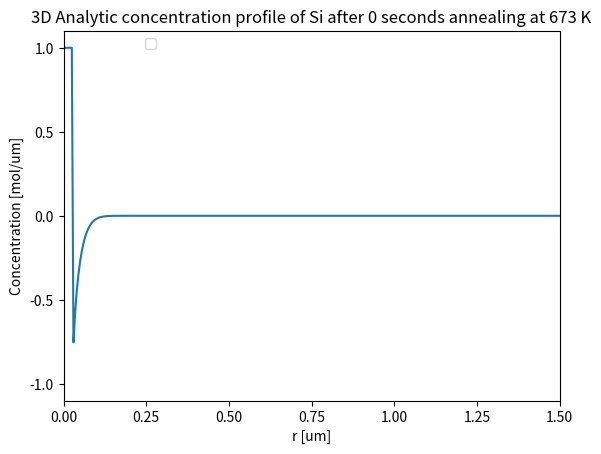

Generate this figure with matplotlib: (Note: this script raises an exception after producing the figure.)
# -*- coding: utf-8 -*-
"""
Created on Fri Oct 21 19:29:56 2016

@author: tinabe
"""
# -*- coding: utf-8 -*-
"""
Tina Bergh
Jonas Frafjord
Jonas Kristoffer Sunde
TMT4260 Modellering av Fasetransformasjonar
Team 1
Project 2, Part 2A
"""
import sys
import numpy as np
import scipy.sparse
import scipy.special
from matplotlib import pyplot as plt
import math
import time

start_time = time.time()

# Global variables
"Constants"
pi = np.pi
R = 8.314 # [J/(K*mol)] Univ. Gas Constant  
NA = 6.022*10**23 # Avogadro's constant, [particles/mol]
"Isothermal annealing at T = 400 [C]"
T_K = 273.15 # Deg K at 0 deg C
T_i = 400.0+T_K # [K]

"From table 1 in Bjørneklett"
C_star=2.17e1 # wt%/100
DeltaH=50.8e3 # [J/mol]
D_0 = 3.46e7 # [um^2*s^-1]
Q = 123.8e3 # [J/mol]
B_0=1e-3 # [um]
r_0=0.025 # [um]
C_p=1.0 # [at%]
C_0=0.0  # [at]      
C_i = C_star*np.exp(-DeltaH/(R*T_i))

#Diffusivity for T_i
D_1 = D_0*np.exp(-Q/(R*T_i))


"Spacial and temporal discretisation"
N = 300 # Number of spacial partitions of bar
L = 1.5 # [um] Length of barH = 30.0 
#t_i = 0.1 # senconds for isothermal annealing
t_i = 1e-1 # senconds for isothermal annealing
#T1 = 1e3+T_K # [K] Temperature           
T_1 = T_i # [K] Temperature           
x_bar = np.linspace(0,L,N+1)
dx = L/N   # Need N+1 x points, where [N/2] is centered in a 0-indexed array
# The stability criterion for the explicit finite difference scheme must be fulfilled
alpha = .4  # alpha = D*dt/dx**2 --> Const in discretisation --> Must be <= 0.5 if used to find dt


"Precipitation of pure Si particles in a binary Al-Si alloy, assuming a diluted Al matrix."
# Calculating and plotting concentration profile for the spatial range [-1,+1] mm after 20 s annealing at 400 deg C

# Calculates diffusivity
def Diffusivity(T):
    return D_0*np.exp(-Q/(R*T))

def k_fun(C_it):
    return 2*(C_it-C_0)/(C_p-C_0)
    
def Bf(k,t,D,B_init):
    return (B_init-k*(np.sqrt((D*t)/pi)))/B_0
#print(C_i, np.sqrt(D_1),k_fun(C_i), "C_i, D_1, k")
#print(pi/D_1*B_0**2/k_fun(C_i)**2, "Tid")

#Calculate the concentration on the particle surface at the temperature T_i
def Csurf(T):
    return C_star*np.exp(-DeltaH/(R*T))
#print(Csurf(T_i))

# Use for non-isothermal
#def C(x,r,T,D,t):
#    return Csurf(T)-(Csurf(T)-C_0)*scipy.special.erf((x-r)/(2.0*np.sqrt(D*t)))
def C(z,r,T,D,t):
    if((z-dx/2) <= r):
        return C_p
    return C_0-(C_p-C_0)*(r/z)*(1-scipy.special.erf((z-r)/(2.0*np.sqrt(D*t))))
            
#print(C(3,r_0,T_i,Diffusivity(T_i),t_i))

#print(C(3,r_0,T_i,Diffusivity(T_i),20))


 # Plot the analytical solution with constant diffusivity (D(x) = D = const.)
def AnalConc():
    Conc = [C(i,r_0,T_i,Diffusivity(T_i),t_i) for i in x_bar]
    plt.plot(x_bar,Conc) #label='Si'
    plt.xlim(0, L)
    plt.ylim(-1.1, 1.1)
    plt.xlabel('r [um]')
    plt.ylabel('Concentration [mol/um]')
    plt.title('3D Analytic concentration profile of Si after %d seconds annealing at %d K' % (t_i, T_i))
    plt.legend(bbox_to_anchor=(0.2,1))
    plt.rcParams.update({'font.size': 18})
    return Conc
       

    
#def t_star(k,D): trenger ikke denne?... 
#    return t_r*(k_r*B_0)**2*D_r/(D*(k*B_0r)**2)
    
# Create diagonal and sub/super diagonal for tridiagonal sparse matrix
def createSparse(DTemp1, D_ZT):
    sup = [alpha*DTemp1/D_ZT*(1+(1/(i+1))) for i in range(N)]    # sub and super is equivalent for this finite difference scheme
    sub = [alpha*DTemp1/D_ZT*(1-(1/(i+1))) for i in range(N)] 
    diag = np.zeros(N+1)+(1-2*alpha*DTemp1/D_ZT)  # diagonal
    return scipy.sparse.diags(np.array([sub,diag,sup]), [-1,0,1])

# Calculation of new concentration profile per time increment
def nextTime(CVecT, AMatT):
    return np.dot(CVecT,AMatT)

# Calculation of new concentration profile per time increment (sparse matrix) 
def nextTimeSparse(CVecT, ASparseT):
    return CVecT*ASparseT
    
#def saveFig(xVecT,CVecT,timeT,tempT,figNameT):
def saveFig(xVecT,CVecT,timeT,figNameT):
    plt.plot(xVecT, CVecT, label='Cu') # NB! Change metal name if calc. anim. for Ni
    plt.xlim(-1, 1)
    plt.ylim(0, 1.1)
    plt.xlabel('x [mm]')
    plt.ylabel('Concentration [mol/mm]')
    plt.title('Concentration profile after %d hours annealing at %d K' % (timeT, T_anneal))
    plt.legend(bbox_to_anchor=(0.2,1))
    plt.rcParams.update({'font.size': 18})
    plt.savefig(figNameT,transparant=True)

def finite_diff():
    # Spatial discretisation is global
    # Temporal discretisation
    D_1 = Diffusivity(T_i)
    dt = alpha*dx**2/D_1
    Nt = math.ceil(t_i/dt)
    t = np.linspace(0, t_i, Nt) # mesh points in time

    # Create initial concentration vectors
    U = np.append(np.zeros(int(r_0/dx)+1)+1,np.zeros(N-int((r_0)/dx)))
    U[int(r_0/dx)+1] = 0.5
    
    # Create diag, sub and super diag for tridiag
    #subsup = np.zeros(N)+alpha      #sub and super is equivalent
    #diag = np.zeros(N+1)+1-2*alpha    #diagonal
    #Sparse = scipy.sparse.diags(np.array([subsup,diag,subsup]), [-1,0,1])
    Sparse=createSparse(D_1,D_1)
    #Solve for every timestep
    plate_thickness_bar = np.zeros(np.size(t))
    for i in range(Nt):
        U = nextTimeSparse(U, Sparse)
        # Insert boundary conditions
        for j in range(round(r_0/dx)+1):
            U[j] = C_p # inf BC
        U[N] = 0
        relative_plate_thickness = Bf(k_fun(C_i),dt*i,D_1,B_0)
        if (relative_plate_thickness > 0):
            plate_thickness_bar[i] = relative_plate_thickness
    plt.figure()
    plt.plot(x_bar,U)
    plt.ylim(-1.1,1.1)
#    plt.figure()
#    plt.plot(t, plate_thickness_bar)
            
def NextBnum():
    dt = alpha*dx**2/D_1
    Nt = math.ceil(t_i/dt)
    t = np.linspace(0, t_i, Nt+1)
    Bnum = np.zeros(Nt+1)
    Bnum[0] = 1
    for i in range(Nt):
        Bnum[i+1] = Bnum[i]-dt*k_fun(C_i)*np.sqrt(D_1/(pi*dt*(i+1)))/(B_0*2)
    plt.figure()
    plt.ylim(-0.1,1.1) 
    plt.plot(t,Bnum)

def fin_diff_two_step(T1,T2):
    T1 = 400+T_K
    T2 = 430+T_K
    
    # Spatial discretization
    # Temporal discretisation
    D_low = Diffusivity(T1)
    D_hi = Diffusivity(T2)
    print(D_low/D_hi)
    dt = alpha*dx**2/D_hi        # D_hi will give the lowest dt, use it to be sure we respect the stability criterion
    Nt = math.ceil(t_i/dt)
    t = np.linspace(0, t_i, Nt+1) # Mesh points in time
    
 # Create initial concentration vectors
    U = np.append(np.zeros(int(r_0/dx)+1)+1,np.zeros(N-int((r_0)/dx)))
    U[int(r_0/dx)+1] = 0.5 # Since initial value is undefined at x = 0, we set it to 0.5 which also smoothens the graph

    # Create diag, sub and super diag for tridiag
    subsup = np.zeros(N)+alpha*D_low/D_hi      #sub and super is equivalent
    diag = np.zeros(N+1)+1-2*alpha*D_low/D_hi    #diagonal
    Sparse = scipy.sparse.diags(np.array([subsup,diag,subsup]), [-1,0,1])

    #Solve for every timestep
    plate_thickness_bar = np.zeros(np.size(t))
    NotChanged = True
    D_RPT = D_low
    B_RPT = B_0
    i_time = 0
    for i in range(Nt):
        U = nextTimeSparse(U, Sparse)
        # Insert boundary conditions
        for j in range(round(r_0/dx)+1):
            U[j] = C_p # inf BC
        U[N] = 0
        relative_plate_thickness = Bf(k_fun(C_i),dt*i_time,D_RPT,B_RPT)
        if (relative_plate_thickness < 0.3 and NotChanged):
            print("Yes")
            D_RPT = D_hi
            B_RPT = relative_plate_thickness
            i_time = 0
            NotChanged = False
            subsup = np.zeros(N)+alpha
            diag = np.zeros(N+1)+1-2*alpha
            sparse = scipy.sparse.diags(np.array([subsup,diag,subsup]), [-1,0,1])
        if (relative_plate_thickness > 0):
            plate_thickness_bar[i] = relative_plate_thickness
        i_time = i_time +1
    print(i_time,Nt)
    plt.figure()
    plt.plot(t,plate_thickness_bar)
    plt.ylim(0,1.1)


def main(argv):
    analytical = AnalConc() # Calc and plot concentration profiles, analytical formula
    finite_diff() # Calc and plot concentration profiles, finite differences
    #Plate_thickness()    
 #   fin_diff_two_step()
 #   NextBnum()
    plt.show()
#    fin_diff_wLin_Temp_profile_Cu() # Calc and plot concentration profile for Cu, linear temp. increase
    
#    stabilityCheck(analytical,fin_diff) # Comparison analytical and finite differences
#    print("--- %s seconds ---" % (time.time() - start_time))
    
if __name__ == "__main__":
    main(sys.argv[1:])
